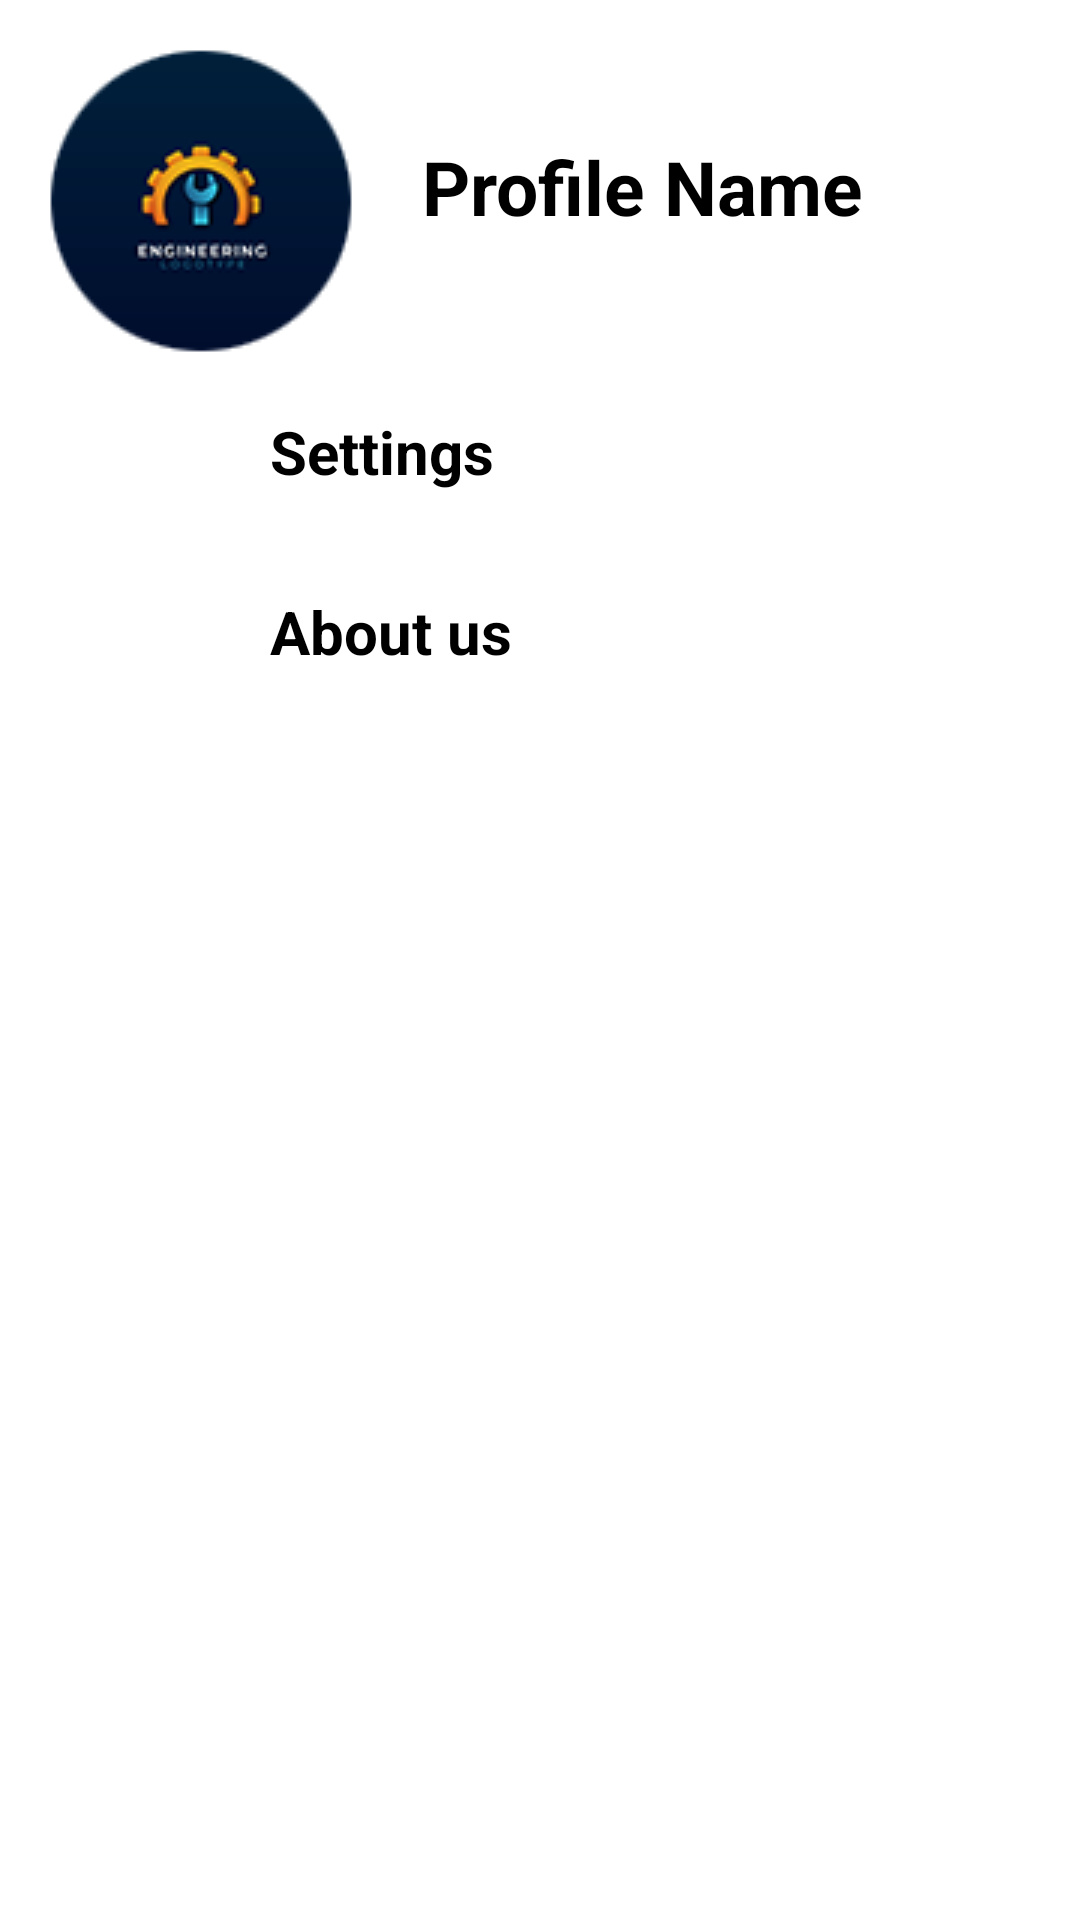

Produce the Android XML layout that renders to this screen, including the resource entries it uses.
<!-- AndroidManifest.xml: application theme Theme.PickWorkers -->
<!-- res/layout/fragment_sub_menu.xml -->
<?xml version="1.0" encoding="utf-8"?>
<RelativeLayout xmlns:android="http://schemas.android.com/apk/res/android"
    xmlns:app="http://schemas.android.com/apk/res-auto"
    xmlns:tools="http://schemas.android.com/tools"
    android:layout_width="match_parent"
    android:layout_height="match_parent"
    tools:context=".Activity.SubMenuFragment">
    <androidx.constraintlayout.widget.ConstraintLayout
        android:layout_width="match_parent"
        android:layout_height="match_parent">

        <ImageView
            android:id="@+id/imageView4"
            android:layout_width="wrap_content"
            android:layout_height="wrap_content"
            android:layout_marginStart="16dp"
            android:layout_marginTop="16dp"
            android:src="@drawable/profile"
            app:layout_constraintStart_toStartOf="parent"
            app:layout_constraintTop_toTopOf="parent" />

        <TextView
            android:id="@+id/profileName"
            android:layout_width="wrap_content"
            android:layout_height="wrap_content"
            android:text="Profile Name"
            android:textSize="25dp"
            android:textStyle="bold"
            app:layout_constraintBottom_toBottomOf="@+id/imageView4"
            app:layout_constraintEnd_toEndOf="parent"
            app:layout_constraintHorizontal_bias="0.24"
            app:layout_constraintStart_toEndOf="@+id/imageView4"
            app:layout_constraintTop_toTopOf="@+id/imageView4"
            app:layout_constraintVertical_bias="0.428" />

        <androidx.cardview.widget.CardView
            android:id="@+id/cardViewSettings"
            android:layout_width="330dp"
            android:layout_height="50dp"
            android:layout_marginTop="50dp"
            app:cardBackgroundColor="#FFFFFF"
            app:cardCornerRadius="10dp"
            app:layout_constraintEnd_toEndOf="parent"
            app:layout_constraintStart_toStartOf="parent"
            app:layout_constraintTop_toBottomOf="@+id/profileName">


            <LinearLayout
                android:layout_width="362dp"
                android:layout_height="match_parent"
                android:orientation="horizontal">

                <ImageView
                    android:id="@+id/imageView7"
                    android:layout_width="30dp"
                    android:layout_height="match_parent"
                    android:layout_marginEnd="40dp"
                    android:layout_marginStart="5dp"
                    android:src="@drawable/baseline_settings_24" />

                <TextView
                    android:id="@+id/textView18"
                    android:layout_width="123dp"
                    android:layout_height="match_parent"
                    android:layout_marginTop="8dp"
                    android:text="Settings"
                    android:textSize="20dp"
                    android:textStyle="bold" />
            </LinearLayout>
        </androidx.cardview.widget.CardView>

        <androidx.cardview.widget.CardView
            android:id="@+id/cardviewAboutus"
            android:layout_width="330dp"
            android:layout_height="50dp"
            android:layout_marginTop="10dp"
            app:cardBackgroundColor="#FFFFFF"
            app:cardCornerRadius="10dp"
            app:layout_constraintEnd_toEndOf="parent"
            app:layout_constraintStart_toStartOf="parent"
            app:layout_constraintTop_toBottomOf="@+id/cardViewSettings">


            <LinearLayout
                android:layout_width="match_parent"
                android:layout_height="match_parent"
                android:orientation="horizontal">

                <ImageView
                    android:id="@+id/imageView9"
                    android:layout_width="30dp"
                    android:layout_height="match_parent"
                    android:layout_marginEnd="40dp"
                    android:layout_marginStart="5dp"
                    android:src="@drawable/baseline_info_24" />

                <TextView
                    android:id="@+id/textView10"
                    android:layout_width="123dp"
                    android:layout_height="match_parent"
                    android:layout_marginTop="8dp"
                    android:text="About us"
                    android:textSize="20dp"
                    android:textStyle="bold" />
            </LinearLayout>
        </androidx.cardview.widget.CardView>


    </androidx.constraintlayout.widget.ConstraintLayout>

</RelativeLayout>
<!-- resources referenced by this layout -->
<resources>
  <!-- drawable profile: png bitmap (drawable, 7592 bytes) -->
  <style name="Theme.PickWorkers" parent="Theme.AppCompat.Light.NoActionBar">
          
          <item name="colorPrimary">@color/cardText_color</item>
          <item name="colorPrimaryDark">@color/card_color</item>
          <item name="colorAccent">@color/card_color</item>
          
      </style>
  <color name="cardText_color">#F1F1F1</color>
  <color name="card_color">#6784EA</color>
</resources>
